The GitHub repository lzh109/laserFilm contains a labelled image folder "data" with 2 categories: bad, good. Examples follow, each with its label.

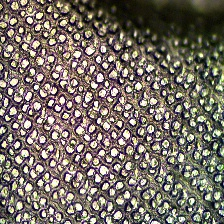
Label: bad

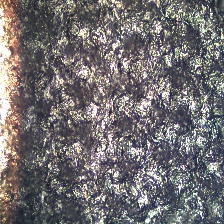
Label: bad

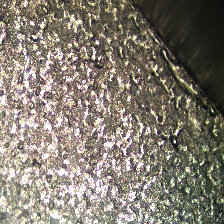
Label: bad

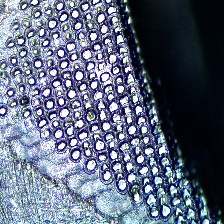
Label: good

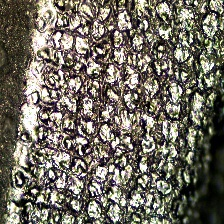
Label: bad

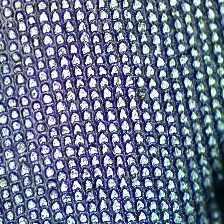
Label: good
